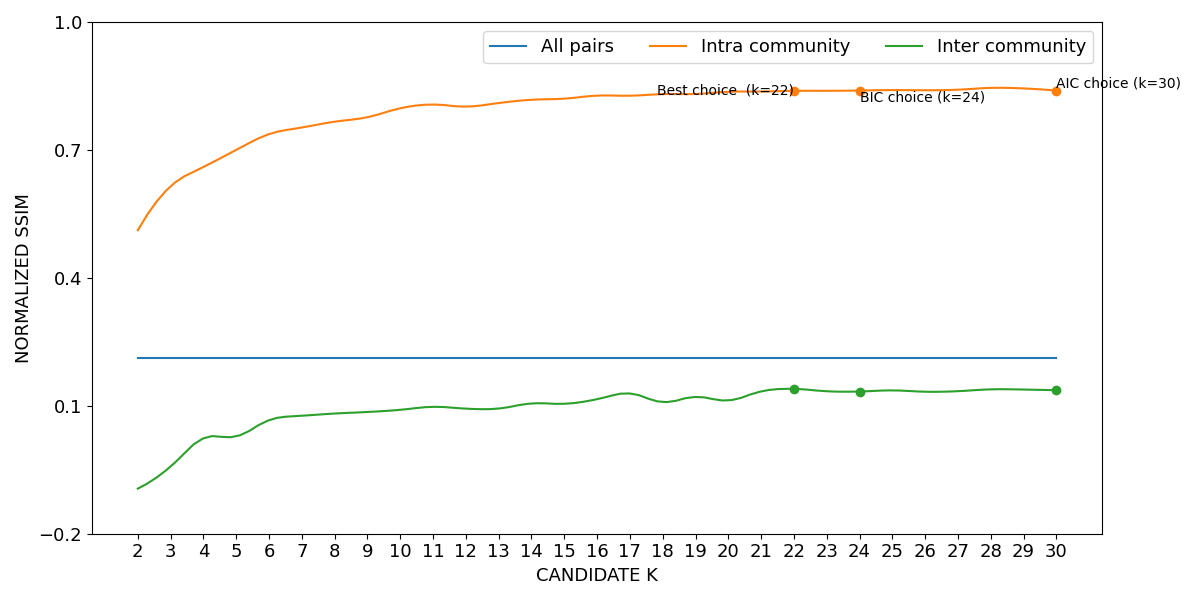

The table this chart was drawn from, first rows:
curve, all_pairs, k=2|intra_community, k=3|intra_community, k=4|intra_community, k=5|intra_community, k=6|intra_community, k=7|intra_community, k=8|intra_community, k=9|intra_community, k=10|intra_community, k=11|intra_community, k=12|intra_community, k=13|intra_community, k=14|intra_community, k=15|intra_community, k=16|intra_community, k=17|intra_community, k=18|intra_community, k=19|intra_community, k=20|intra_community, k=21|intra_community, k=22|intra_community, k=23|intra_community
lower, 0.212, 0.5106, 0.614, 0.6589, 0.6992, 0.7361, 0.7516, 0.7653, 0.7758, 0.797, 0.8057, 0.8009, 0.8093, 0.817, 0.8196, 0.8267, 0.8265, 0.8303, 0.8306, 0.8358, 0.8363, 0.8379, 0.838
mean, 0.2131, 0.5117, 0.6149, 0.6601, 0.7002, 0.7371, 0.7526, 0.7662, 0.7767, 0.7977, 0.8065, 0.8016, 0.8099, 0.8176, 0.8203, 0.8273, 0.8272, 0.8309, 0.8312, 0.8363, 0.837, 0.8386, 0.8386
upper, 0.2141, 0.5127, 0.6159, 0.6612, 0.7011, 0.7381, 0.7536, 0.7672, 0.7776, 0.7985, 0.8072, 0.8023, 0.8106, 0.8183, 0.8209, 0.828, 0.8279, 0.8315, 0.8318, 0.8369, 0.8376, 0.8393, 0.8392
